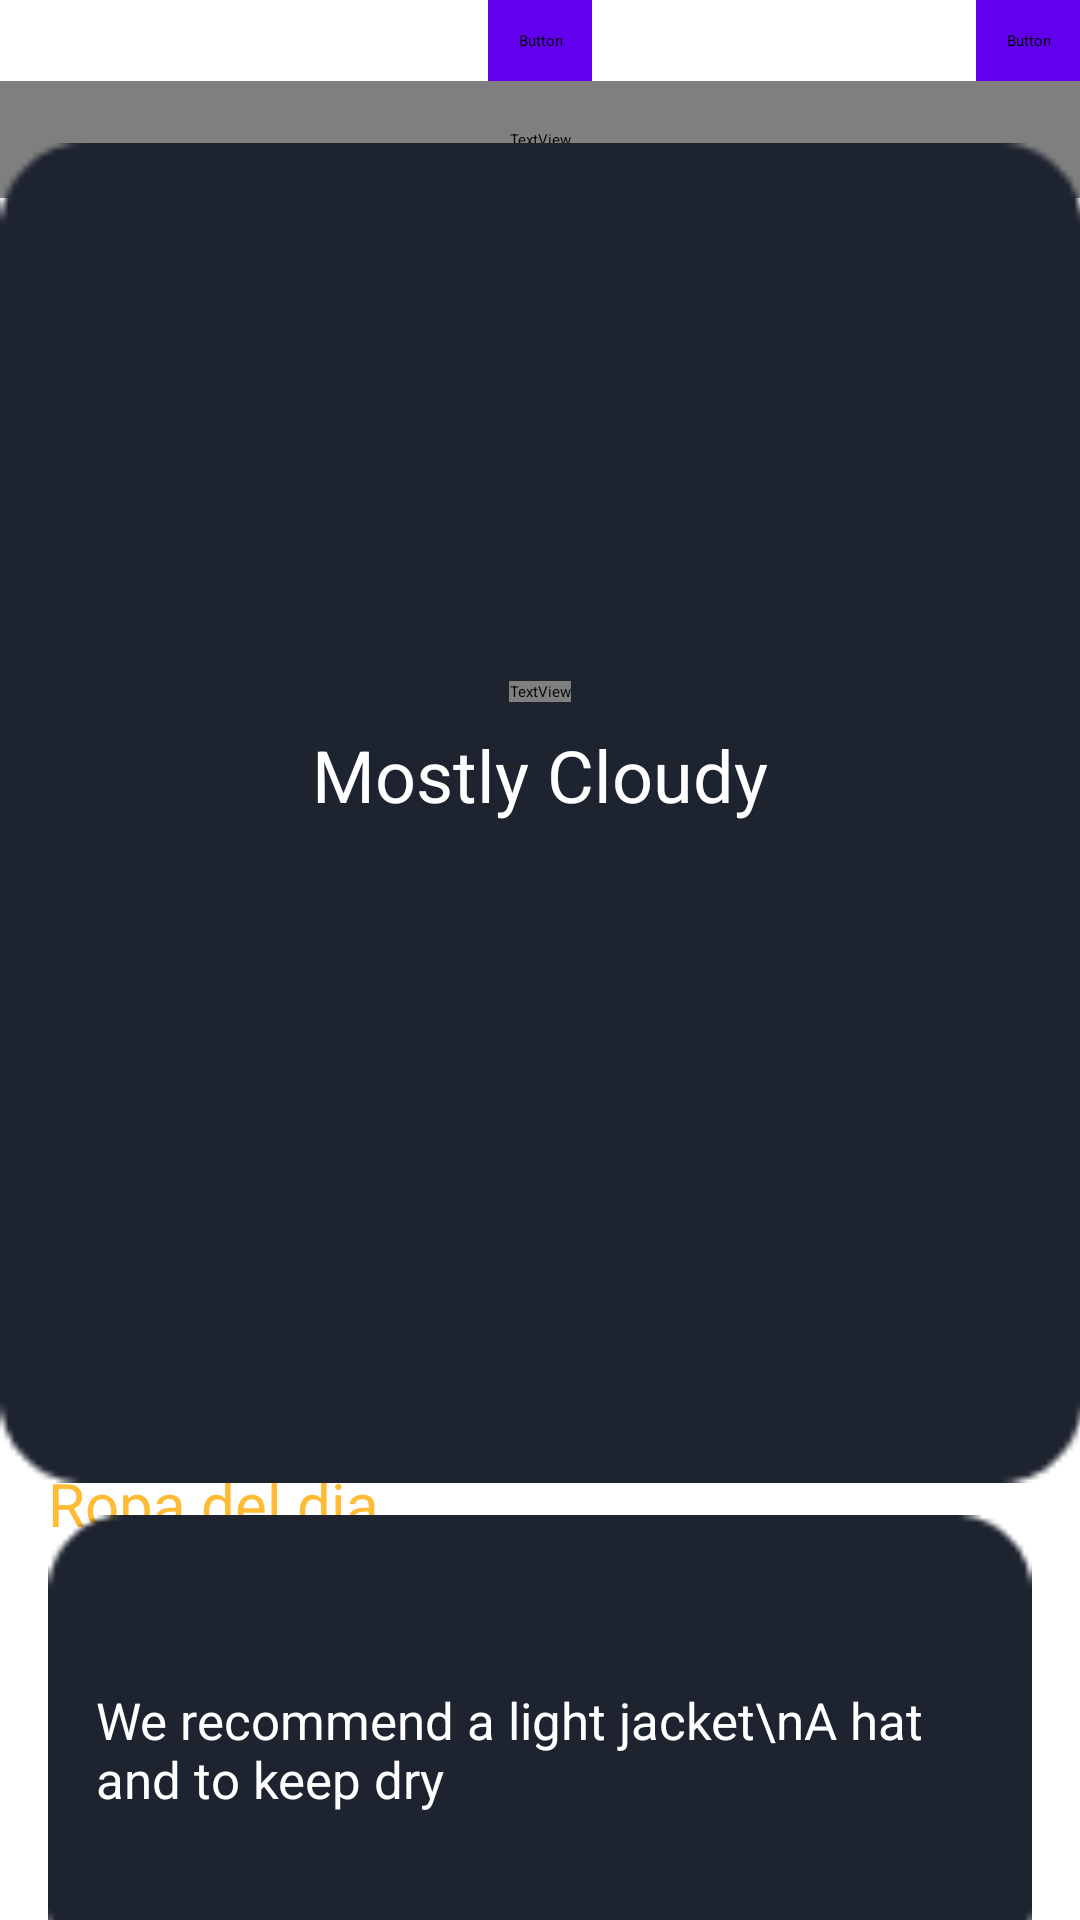

Here is an Android app screen rendered from its layout file. Give the layout XML and the strings, colors and styles it references.
<!-- AndroidManifest.xml: application theme Theme.WeatherApp1 -->
<!-- res/layout/activity_main.xml -->
<?xml version="1.0" encoding="utf-8"?>
<androidx.constraintlayout.widget.ConstraintLayout
    xmlns:android="http://schemas.android.com/apk/res/android"
    xmlns:app="http://schemas.android.com/apk/res-auto"
    xmlns:tools="http://schemas.android.com/tools"
    android:layout_width="match_parent"
    android:layout_height="match_parent"
    android:background="@drawable/background"
    tools:context=".MainActivity">

    
    <Button
        android:id="@+id/btnHistory"
        android:layout_width="wrap_content"
        android:layout_height="wrap_content"
        android:text="History"
        android:backgroundTint="@color/buttonColor"
        android:textColor="@android:color/white"
        android:fontFamily="@font/roboto"
        android:padding="10dp"
        app:layout_constraintTop_toTopOf="parent"
        app:layout_constraintEnd_toEndOf="parent" />

    
    <TextView
        android:id="@+id/tvCity"
        android:layout_width="wrap_content"
        android:layout_height="wrap_content"
        android:padding="16dp"
        android:text="City"
        android:textColor="@android:color/white"
        android:fontFamily="@font/roboto"
        android:textSize="38sp"
        app:layout_constraintTop_toBottomOf="@id/btnHistory"
        app:layout_constraintStart_toStartOf="parent"
        app:layout_constraintEnd_toEndOf="parent"
        app:layout_constraintWidth="2"/>





    
    <TextView
        android:id="@+id/tvRecommendationLabel"
        android:layout_width="wrap_content"
        android:layout_height="wrap_content"
        android:text="Ropa del dia "
        android:textSize="20sp"
        android:textColor="@android:color/holo_orange_light"
        android:layout_marginStart="16dp"
        android:layout_marginEnd="16dp"
        app:layout_constraintTop_toBottomOf="@id/contentBox"
        app:layout_constraintBottom_toTopOf="@id/recBox"
        app:layout_constraintStart_toStartOf="parent"
        app:layout_constraintEnd_toEndOf="parent"
        app:layout_constraintHorizontal_bias="0.0" />

    
    <ImageView
        android:id="@+id/recBox"
        android:layout_width="0dp"
        android:layout_height="0dp"
        android:layout_marginStart="16dp"
        android:layout_marginTop="4dp"
        android:layout_marginEnd="16dp"
        android:scaleType="fitCenter"
        android:src="@drawable/rec_box"
        app:layout_constraintEnd_toEndOf="parent"
        app:layout_constraintHeight_percent="0.25"
        app:layout_constraintHorizontal_bias="0.0"
        app:layout_constraintStart_toStartOf="parent"
        app:layout_constraintTop_toBottomOf="@id/contentBox"
        app:layout_constraintBottom_toBottomOf="parent"/>

    <TextView
        android:id="@+id/clotheRecommendation"
        android:layout_width="0dp"
        android:layout_height="wrap_content"
        android:text="We recommend a light jacket\nA hat and to keep dry"
        android:textSize="17sp"
        android:padding="16dp"
        android:textColor="@android:color/white"
        app:layout_constraintBottom_toBottomOf="@id/recBox"
        app:layout_constraintStart_toStartOf="@id/recBox"
        app:layout_constraintEnd_toEndOf="@id/recBox"
        app:layout_constraintTop_toTopOf="@id/recBox" />

    

    
    <ImageView
        android:id="@+id/contentBox"
        android:layout_width="361dp"
        android:layout_height="456dp"
        android:layout_marginStart="16dp"
        android:layout_marginEnd="16dp"
        android:scaleType="fitCenter"
        android:src="@drawable/content_box"
        app:layout_constraintBottom_toTopOf="@id/recBox"
        app:layout_constraintDimensionRatio="16:25"
        app:layout_constraintEnd_toEndOf="parent"
        app:layout_constraintHeight_percent="2"
        app:layout_constraintStart_toStartOf="parent"
        app:layout_constraintTop_toBottomOf="@id/tvCity" />

    <ImageView
        android:id="@+id/weatherIcon"
        android:layout_width="160dp"
        android:layout_height="160dp"
        android:layout_marginTop="24dp"
        android:contentDescription="@string/weather_icon"
        app:layout_constraintTop_toTopOf="@id/contentBox"
        app:layout_constraintStart_toStartOf="@id/contentBox"
        app:layout_constraintEnd_toEndOf="@id/contentBox" />

    
    <TextView
        android:id="@+id/tvTemperature"
        android:layout_width="wrap_content"
        android:layout_height="wrap_content"
        android:text="25°"
        android:textSize="90sp"
        android:textColor="@android:color/white"
        android:fontFamily="@font/roboto"
        app:layout_constraintTop_toBottomOf="@id/weatherIcon"
        app:layout_constraintStart_toStartOf="parent"
        app:layout_constraintEnd_toEndOf="parent"
        app:layout_constraintHorizontal_bias="0.5" />

    
    <TextView
        android:id="@+id/tvWeather"
        android:layout_width="wrap_content"
        android:layout_height="wrap_content"
        android:text="Mostly Cloudy"
        android:textSize="24sp"
        android:padding="8dp"
        android:textColor="@android:color/white"
        app:layout_constraintTop_toBottomOf="@id/tvTemperature"
        app:layout_constraintStart_toStartOf="parent"
        app:layout_constraintEnd_toEndOf="parent"
        app:layout_constraintHorizontal_bias="0.5" />

    <Button
        android:id="@+id/btnFetch"
        android:layout_width="wrap_content"
        android:layout_height="wrap_content"
        android:text="Update Weather"
        android:backgroundTint="@color/buttonColor"
        android:fontFamily="@font/roboto"
        android:textColor="@android:color/white"
        android:padding="10dp"
        app:layout_constraintTop_toTopOf="parent"
        app:layout_constraintStart_toStartOf="parent"
        app:layout_constraintEnd_toEndOf="parent" />

    <LinearLayout
        android:id="@+id/iconsLayout"
        android:layout_width="wrap_content"
        android:layout_height="wrap_content"
        android:orientation="horizontal"
        app:layout_constraintTop_toBottomOf="@id/tvWeather"
        app:layout_constraintStart_toStartOf="parent"
        app:layout_constraintEnd_toEndOf="parent"
        app:layout_constraintHorizontal_bias="0.5">

        
        <ImageView
            android:id="@+id/icon1"
            android:layout_width="48dp"
            android:layout_height="48dp"
            android:visibility="visible"
            android:layout_marginEnd="8dp"
            app:srcCompat="@drawable/icon1" />

        
        <ImageView
            android:id="@+id/icon2"
            android:layout_width="48dp"
            android:layout_height="48dp"
            android:visibility="visible"
            android:layout_marginStart="8dp"
            android:layout_marginEnd="8dp"
            app:srcCompat="@drawable/icon2" />

        
        <ImageView
            android:id="@+id/icon3"
            android:layout_width="48dp"
            android:layout_height="48dp"
            android:visibility="visible"
            android:layout_marginStart="8dp"
            app:srcCompat="@drawable/icon3" />
    </LinearLayout>

</androidx.constraintlayout.widget.ConstraintLayout>
<!-- resources referenced by this layout -->
<resources>
  <color name="buttonColor">#FF6200EE</color>
  <!-- drawable background (drawable) -->
  <?xml version="1.0" encoding="utf-8"?>
  <layer-list xmlns:android="http://schemas.android.com/apk/res/android">
      <item>
          <bitmap
              android:src="@drawable/background_gradient"
              android:scaleType="fitXY" />
      </item>
  </layer-list>
  <!-- drawable content_box: png bitmap (drawable, 1354 bytes) -->
  <!-- drawable icon1 (drawable) -->
  <vector xmlns:android="http://schemas.android.com/apk/res/android" android:height="24dp" android:width="24dp" android:viewportWidth="24" android:viewportHeight="24"><path android:fillColor="#FFFFFF" android:pathData="M21.86 12.5C21.1 11.63 20.15 11.13 19 11C19 9.05 18.32 7.4 16.96 6.04C15.6 4.68 13.95 4 12 4C10.42 4 9 4.47 7.75 5.43S5.67 7.62 5.25 9.15C4 9.43 2.96 10.08 2.17 11.1S1 13.28 1 14.58C1 16.09 1.54 17.38 2.61 18.43C3.69 19.5 5 20 6.5 20H18.5C19.75 20 20.81 19.56 21.69 18.69C22.56 17.81 23 16.75 23 15.5C23 14.35 22.62 13.35 21.86 12.5M20.27 17.27C19.79 17.76 19.2 18 18.5 18H6.5C5.53 18 4.71 17.66 4.03 17C3.34 16.29 3 15.47 3 14.5S3.34 12.71 4.03 12.03C4.71 11.34 5.53 11 6.5 11H7C7 9.62 7.5 8.44 8.46 7.46C9.44 6.5 10.62 6 12 6S14.56 6.5 15.54 7.46C16.5 8.44 17 9.62 17 11V13H18.5C19.2 13 19.79 13.24 20.27 13.73S21 14.8 21 15.5 20.76 16.79 20.27 17.27M8.03 10.45C8.03 9.67 8.67 9.03 9.45 9.03C10.23 9.03 10.87 9.67 10.87 10.45C10.87 11.23 10.23 11.87 9.45 11.87C8.67 11.87 8.03 11.23 8.03 10.45M15.97 15.55C15.97 16.33 15.33 16.97 14.55 16.97C13.77 16.97 13.13 16.33 13.13 15.55C13.13 14.77 13.77 14.13 14.55 14.13C15.33 14.13 15.97 14.77 15.97 15.55M14.8 9L16 10.2L9.2 17L8 15.8L14.8 9Z" /></vector>
  <!-- drawable icon2 (drawable) -->
  <vector xmlns:android="http://schemas.android.com/apk/res/android" android:height="24dp" android:width="24dp" android:viewportWidth="24" android:viewportHeight="24"><path android:fillColor="#FFFFFF" android:pathData="M4,10A1,1 0 0,1 3,9A1,1 0 0,1 4,8H12A2,2 0 0,0 14,6A2,2 0 0,0 12,4C11.45,4 10.95,4.22 10.59,4.59C10.2,5 9.56,5 9.17,4.59C8.78,4.2 8.78,3.56 9.17,3.17C9.9,2.45 10.9,2 12,2A4,4 0 0,1 16,6A4,4 0 0,1 12,10H4M19,12A1,1 0 0,0 20,11A1,1 0 0,0 19,10C18.72,10 18.47,10.11 18.29,10.29C17.9,10.68 17.27,10.68 16.88,10.29C16.5,9.9 16.5,9.27 16.88,8.88C17.42,8.34 18.17,8 19,8A3,3 0 0,1 22,11A3,3 0 0,1 19,14H5A1,1 0 0,1 4,13A1,1 0 0,1 5,12H19M18,18H4A1,1 0 0,1 3,17A1,1 0 0,1 4,16H18A3,3 0 0,1 21,19A3,3 0 0,1 18,22C17.17,22 16.42,21.66 15.88,21.12C15.5,20.73 15.5,20.1 15.88,19.71C16.27,19.32 16.9,19.32 17.29,19.71C17.47,19.89 17.72,20 18,20A1,1 0 0,0 19,19A1,1 0 0,0 18,18Z" /></vector>
  <!-- drawable icon3 (drawable) -->
  <vector xmlns:android="http://schemas.android.com/apk/res/android" android:height="24dp" android:width="24dp" android:viewportWidth="24" android:viewportHeight="24"><path android:fillColor="#FFFFFF" android:pathData="M12,3.25C12,3.25 6,10 6,14C6,17.32 8.69,20 12,20A6,6 0 0,0 18,14C18,10 12,3.25 12,3.25M14.47,9.97L15.53,11.03L9.53,17.03L8.47,15.97M9.75,10A1.25,1.25 0 0,1 11,11.25A1.25,1.25 0 0,1 9.75,12.5A1.25,1.25 0 0,1 8.5,11.25A1.25,1.25 0 0,1 9.75,10M14.25,14.5A1.25,1.25 0 0,1 15.5,15.75A1.25,1.25 0 0,1 14.25,17A1.25,1.25 0 0,1 13,15.75A1.25,1.25 0 0,1 14.25,14.5Z" /></vector>
  <!-- drawable rec_box: png bitmap (drawable, 933 bytes) -->
  <string name="weather_icon" />
  <!-- drawable background_gradient (drawable) -->
  <shape xmlns:android="http://schemas.android.com/apk/res/android">
      <gradient
          android:startColor="#4A90E2"
          android:endColor="#50A7C2"
          android:angle="45" />
  </shape>
</resources>
